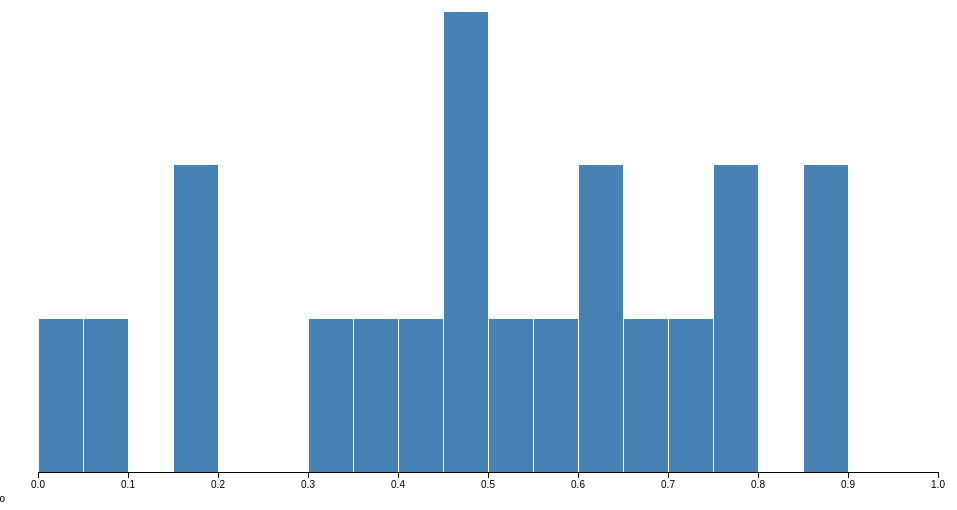
D3 v3 page, settled after 360 driven frames (6 s of simulated time); the page loaded 1 data file(s).



    
    /*    
    var values = []
    d3.csv("hist.csv", function(csvData) {
      values = csvData.map(function(d) {return [ +d.A ] });
      console.log(values)
    });

    
    var values = []
    d3.csv("hist.csv", function(csvData) {
      values = csvData;
      console.log(values)
    });
      //.row(function(d) {return {value: +d.value}; })
      //.get(function(error, rows) { console.log(rows); });
    
    
    var values = []
    d3.csv("hist.csv", function(csvData) {
      csvData.forEach(function(d) {
        d.a = +d.A;
        uptown();
      });
      //console.log(csvData[0])
      //function uptown() {
       // values = csvData
      //}
    })
    console.log(values)
    */
    

    var values = []
    d3.csv("data.csv", function(csvData) {
      csvData.forEach(function(d) {
        d.a = +d.A;
        d.b = +d.B;
        d.e = +d.E;
      });
      
      var values = csvData.map(function(obj) {return obj.b; })
      values = values.filter(function(v,i) {return values.indexOf(v) == i; })
      
      console.log(values)
      
      var margin = {top: 10, right: 30, bottom: 30, left: 30},
        width = 960 - margin.left - margin.right,
        height = 500 - margin.top - margin.bottom;

      var x = d3.scale.linear()
        .domain([0, 1])
        .range([0, width]);

      // Generate a histogram using twenty uniformly-spaced bins.
      var data = d3.layout.histogram()
        .bins(x.ticks(20))
        (values);

      var y = d3.scale.linear()
        .domain([0, d3.max(data, function(d) { return d.y; })])
        .range([height, 0]);

      var xAxis = d3.svg.axis()
        .scale(x)
        .orient("bottom");

      var svg = d3.select("body").append("svg")
        .attr("width", width + margin.left + margin.right)
        .attr("height", height + margin.top + margin.bottom)
      .append("g")
        .attr("transform", "translate(" + margin.left + "," + margin.top + ")");

      var bar = svg.selectAll(".bar")
        .data(data)
      .enter().append("g")
        .attr("class", "bar")
        .attr("transform", function(d) { return "translate(" + x(d.x) + "," + y(d.y) + ")"; });

      bar.append("rect")
        .attr("x", 1)
        .attr("width", x(data[0].dx) - 1)
        .attr("height", function(d) { return height - y(d.y); });

      /*bar.append("text")
        .attr("dy", ".75em")
        .attr("y", 6)
        .attr("x", x(data[0].dx) / 2)
        .attr("text-anchor", "middle")
        .text(function(d) { return formatCount(d.y); });*/

      svg.append("g")
        .attr("class", "x axis")
        .attr("transform", "translate(0," + height + ")")
        .call(xAxis);
    })
    

    
    // Generate a Bates distribution of 10 random variables.
    //var values = d3.range(1000).map(d3.random.bates(10));
    //console.log(values)

    // A formatter for counts.
    //var formatCount = d3.format(",.0f");



    

### data: data.csv
Date, A, B, E
20150101, 0.9409, 0.7549, 0.9266
20150102, 0.3833, 0.08349, 0.2741
20150103, 0.3723, 0.6965, 0.04284
20150104, 0.6921, 0.1583, 0.9936
20150105, 0.974, 0.4119, 0.4453
20150106, 0.5384, 0.6291, 0.6626
20150107, 0.2207, 0.1731, 0.369
20150108, 0.8622, 0.4731, 0.9042
20150109, 0.9112, 0.7952, 0.2275
20150110, 0.6802, 0.009104, 0.7634
20150111, 0.4241, 0.6011, 0.3021
20150112, 0.1761, 0.7065, 0.2406
20150113, 0.4894, 0.4528, 0.9591
20150114, 0.483, 0.3859, 0.3241
20150115, 0.3079, 0.8598, 0.3685
20150116, 0.3189, 0.477, 0.5009
20150117, 0.4998, 0.5282, 0.4133
20150118, 0.2881, 0.3229, 0.1643
20150119, 0.8687, 0.8537, 0.07464
20150120, 0.7725, 0.5842, 0.3318